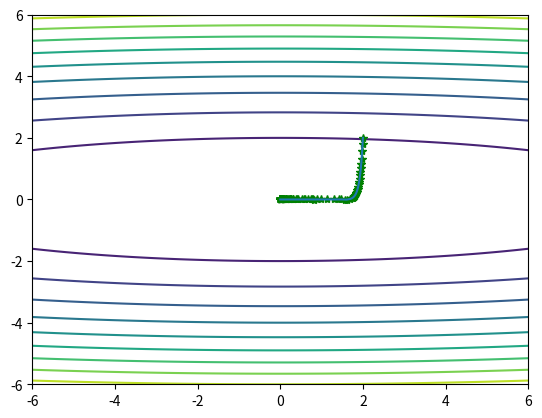

This chart was generated by the following Python code:
import numpy as np
import random

def goldsteinsearch(f,df,d,x,alpham,rho,t):

  flag=0

  a=0
  b=alpham
  fk=f(x)
  gk=df(x)

  phi0=fk
  dphi0=np.dot(gk,d)

  alpha=b*random.uniform(0,1)

  while(flag==0):
    newfk=f(x+alpha*d)
    phi=newfk
    if(phi-phi0<=rho*alpha*dphi0):
      if(phi-phi0>=(1-rho)*alpha*dphi0):
        flag=1
      else:
        a=alpha
        b=b
        if(b<alpham):
          alpha=(a+b)/2
        else:
          alpha=t*alpha
    else:
      a=a
      b=alpha
      alpha=(a+b)/2
  return alpha

import matplotlib.pyplot as plt
def rosenbrock(x):
  return x[0]**2+25*x[1]**2

def jacobian(x):
  return np.array([2*x[0],50*x[1]])


X1=np.arange(-6,6+0.01,0.01)
X2=np.arange(-6,6+0.01,0.01)
[x1,x2]=np.meshgrid(X1,X2)
f=x1**2+25*x2**2; # 给定的函数
plt.contour(x1,x2,f,10) # 画出函数的20条轮廓线

def steepest(x0):

  print('初始点为:')
  print(x0,'\n')
  imax = 200
  W=np.zeros((2,imax))
  W[:,0] = x0
  i = 1
  x = x0
  grad = jacobian(x)
  delta = sum(grad**2) # 初始误差


  while i<imax and delta>10**(-5):
    p = -jacobian(x)
    x0=x
    alpha = goldsteinsearch(rosenbrock,jacobian,p,x,1,0.1,2)*0.1
    x = x + alpha*p
    W[:,i] = x
    grad = jacobian(x)
    delta = sum(grad**2)
    i=i+1

  print("迭代次数为:",i)
  print("近似最优解为:")
  print(x,'\n')
  W=W[:,0:i] # 记录迭代点
  return W

x0 = np.array([2,2])
W=steepest(x0)

plt.plot(W[0,:],W[1,:],'g*',W[0,:],W[1,:]) # 画出迭代点收敛的轨迹
plt.show()